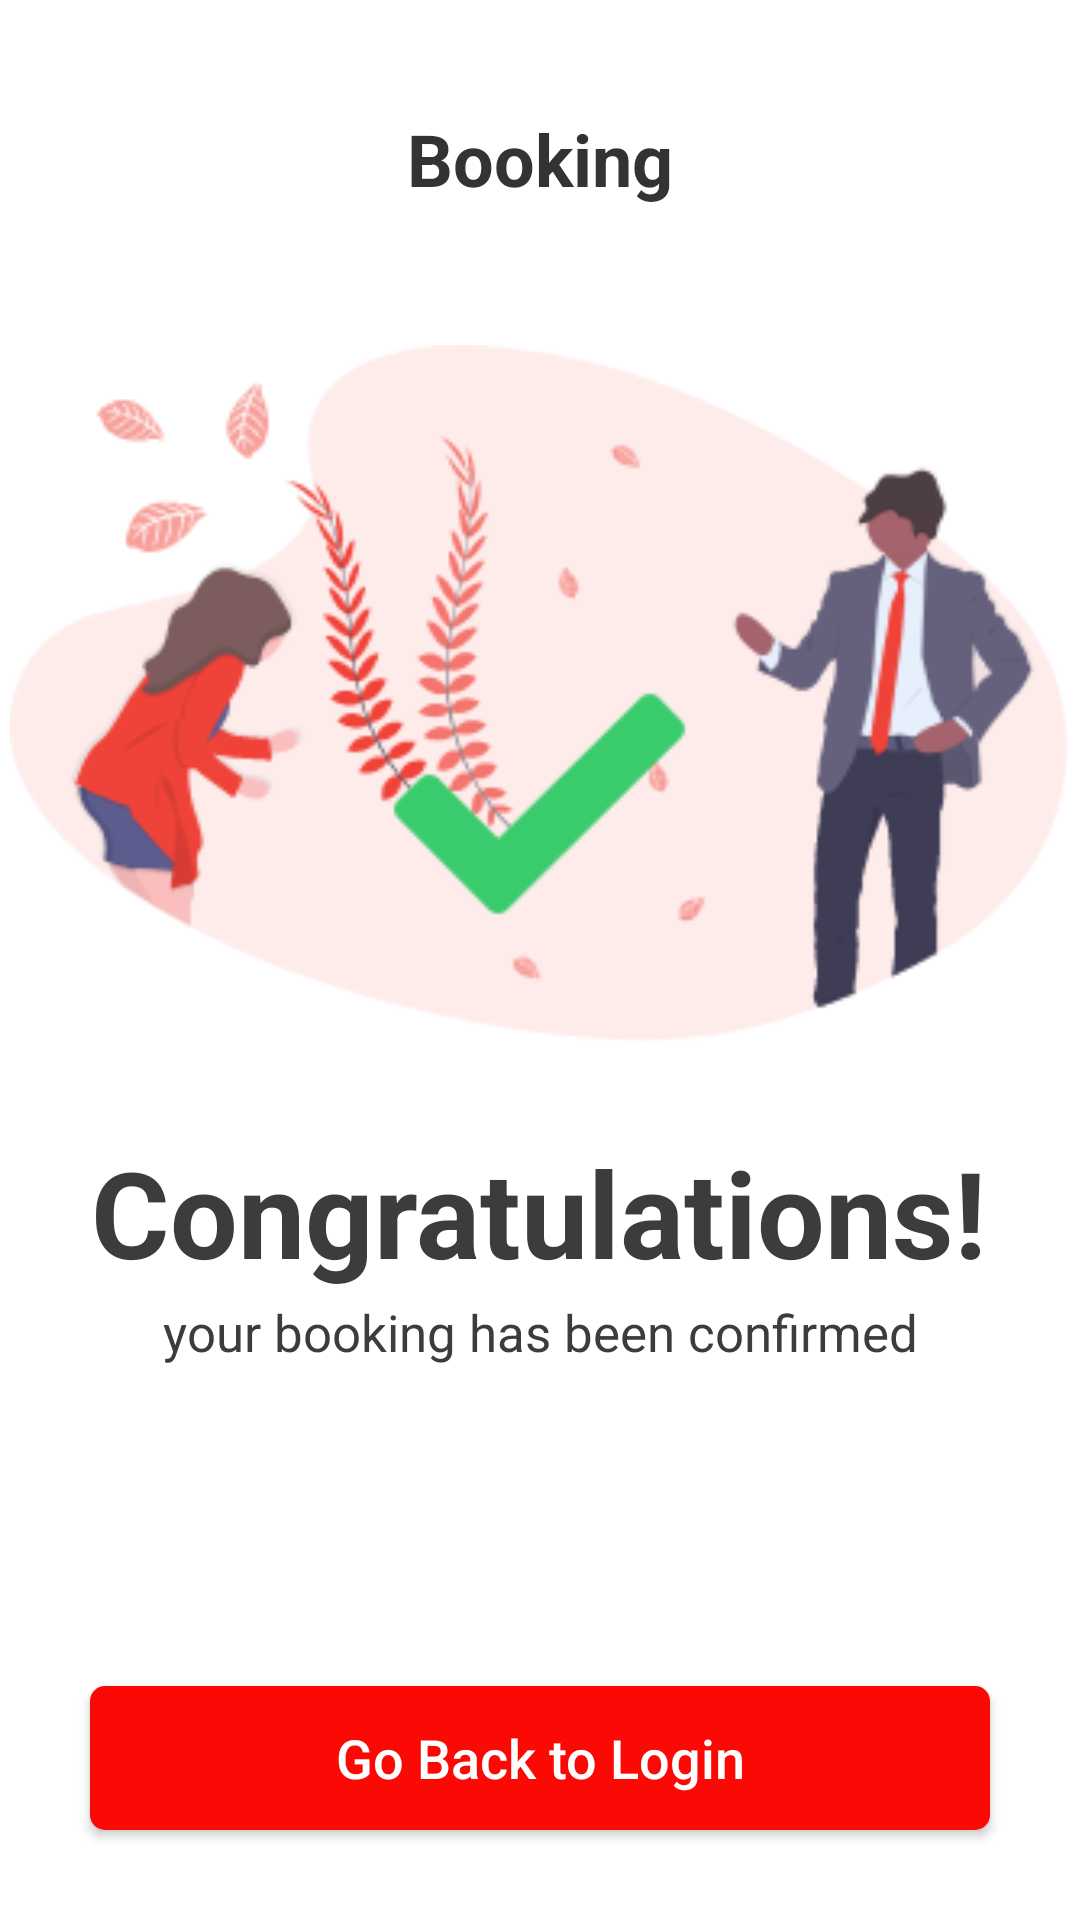

Write the Android layout XML for this screen, with the resource values it uses.
<!-- AndroidManifest.xml: application theme Theme.HBApplicationGroupB -->
<!-- res/layout/fragment_booking_confirmation.xml -->
<?xml version="1.0" encoding="utf-8"?>
<androidx.constraintlayout.widget.ConstraintLayout xmlns:android="http://schemas.android.com/apk/res/android"
    xmlns:app="http://schemas.android.com/apk/res-auto"
    xmlns:tools="http://schemas.android.com/tools"
    android:layout_width="match_parent"
    android:layout_height="match_parent"
    android:clipChildren="false"
    tools:context=".ui.bookingDetailsScreen.bookingConfirmationFragment.BookingConfirmationFragment">


    
    <androidx.appcompat.widget.Toolbar
        android:id="@+id/fragment_confirmationScreen_toolbar"
        android:layout_width="match_parent"
        android:layout_height="wrap_content"
        android:layout_marginTop="25dp"
        android:paddingLeft="10dp"
        android:paddingRight="10dp"
        app:elevation="4dp"
        app:layout_constraintEnd_toEndOf="parent"
        app:layout_constraintStart_toStartOf="parent"
        app:layout_constraintTop_toTopOf="parent">

        <TextView
            android:id="@+id/fragment_confirmationScreen_title_textView"
            android:layout_width="wrap_content"
            android:layout_height="wrap_content"
            android:layout_gravity="center|center_vertical"
            android:text="@string/booking"
            android:textColor="@color/profile_text_dark"
            android:textSize="24sp"
            android:textStyle="bold" />
    </androidx.appcompat.widget.Toolbar>

    <View
        android:layout_width="match_parent"
        android:layout_height="4dp"
        android:background="@drawable/toolbar_shadow"
        android:visibility="visible"
        app:layout_constraintTop_toBottomOf="@id/fragment_confirmationScreen_toolbar"
        app:layout_constraintEnd_toEndOf="parent"
        app:layout_constraintStart_toStartOf="parent"/>


    <View
        android:layout_width="match_parent"
        android:layout_height="4dp"
        android:background="@drawable/toolbar_shadow"
        android:visibility="visible"
        app:layout_constraintTop_toBottomOf="@id/fragment_confirmationScreen_toolbar"
        app:layout_constraintEnd_toEndOf="parent"
        app:layout_constraintStart_toStartOf="parent"/>

    <ImageView
        android:id="@+id/fragment_confirmationScreen_Confirmation_ImageView"
        android:layout_width="353dp"
        android:layout_height="282dp"
        android:src="@drawable/booking"
        app:layout_constraintBottom_toTopOf="@+id/fragment_bookingConfirmation_Congratulations_textView"
        app:layout_constraintEnd_toEndOf="parent"
        app:layout_constraintHorizontal_bias="0.493"
        app:layout_constraintStart_toStartOf="parent"
        app:layout_constraintTop_toBottomOf="@+id/fragment_confirmationScreen_toolbar"
        app:layout_constraintVertical_bias="0.64" />

    <TextView
        android:id="@+id/fragment_bookingConfirmation_Congratulations_textView"
        android:layout_width="wrap_content"
        android:layout_height="wrap_content"
        android:text="@string/congratulations"
        android:textColor="@color/OffBlack"
        android:textSize="40sp"
        android:textStyle="bold|normal"
        app:layout_constraintBottom_toBottomOf="parent"
        app:layout_constraintEnd_toEndOf="parent"
        app:layout_constraintHorizontal_bias="0.495"
        app:layout_constraintStart_toStartOf="parent"
        app:layout_constraintTop_toTopOf="parent"
        app:layout_constraintVertical_bias="0.643" />

    <TextView
        android:id="@+id/fragment_confirmationScreen_Confirmation_message_Textview"
        android:layout_width="wrap_content"
        android:layout_height="wrap_content"
        android:layout_margin="2dp"
        android:text="@string/your_booking_has_been_confirmed"
        android:textColor="@color/OffBlack"
        android:textSize="17sp"
        app:layout_constraintEnd_toEndOf="parent"
        app:layout_constraintHorizontal_bias="0.5"
        app:layout_constraintStart_toStartOf="parent"
        app:layout_constraintTop_toBottomOf="@+id/fragment_bookingConfirmation_Congratulations_textView" />


    <androidx.appcompat.widget.AppCompatButton
        android:id="@+id/fragment_confirmationScreen_back_button"
        android:layout_width="match_parent"
        android:layout_height="wrap_content"
        android:layout_margin="30dp"
        android:layout_marginBottom="2dp"
        android:background="@drawable/rectangle_button"
        android:text="@string/go_back_to_home"
        android:textAllCaps="false"
        android:textColor="@color/white"
        android:textSize="18sp"
        app:layout_constraintBottom_toBottomOf="parent"
        app:layout_constraintEnd_toEndOf="parent"
        app:layout_constraintStart_toStartOf="parent" />

</androidx.constraintlayout.widget.ConstraintLayout>
<!-- resources referenced by this layout -->
<resources>
  <color name="OffBlack">#3C3C3C</color>
  <color name="profile_text_dark">#333333</color>
  <color name="white">#FFFFFFFF</color>
  <!-- drawable booking: png bitmap (drawable, 34144 bytes) -->
  <!-- drawable rectangle_button (drawable) -->
  <?xml version="1.0" encoding="utf-8"?>
  <shape xmlns:android="http://schemas.android.com/apk/res/android" android:shape="rectangle">
      <corners android:radius="5dp"/>
      <solid android:color="@color/btn_color"/>
  </shape>
  <string name="booking">Booking</string>
  <string name="congratulations">Congratulations!</string>
  <string name="go_back_to_home">Go Back to Login</string>
  <string name="your_booking_has_been_confirmed">your booking has been confirmed</string>
  <style name="Theme.HBApplicationGroupB" parent="Theme.MaterialComponents.DayNight.NoActionBar">
          
          <item name="colorPrimary">@color/custom_orange</item>
          <item name="colorPrimaryVariant">@color/custom_orange</item>
          <item name="colorOnPrimary">@color/white</item>
          
          <item name="colorSecondary">@color/teal_200</item>
          <item name="colorSecondaryVariant">@color/teal_700</item>
          <item name="colorOnSecondary">@color/black</item>
          
          <item name="android:statusBarColor" tools:targetApi="l">@color/custom_orange</item>
          
  
  
      </style>
  <color name="btn_color">#fa0905</color>
  <color name="custom_orange">#ff3f38</color>
  <color name="teal_200">#FF03DAC5</color>
  <color name="teal_700">#FF018786</color>
  <color name="black">#FF000000</color>
</resources>
